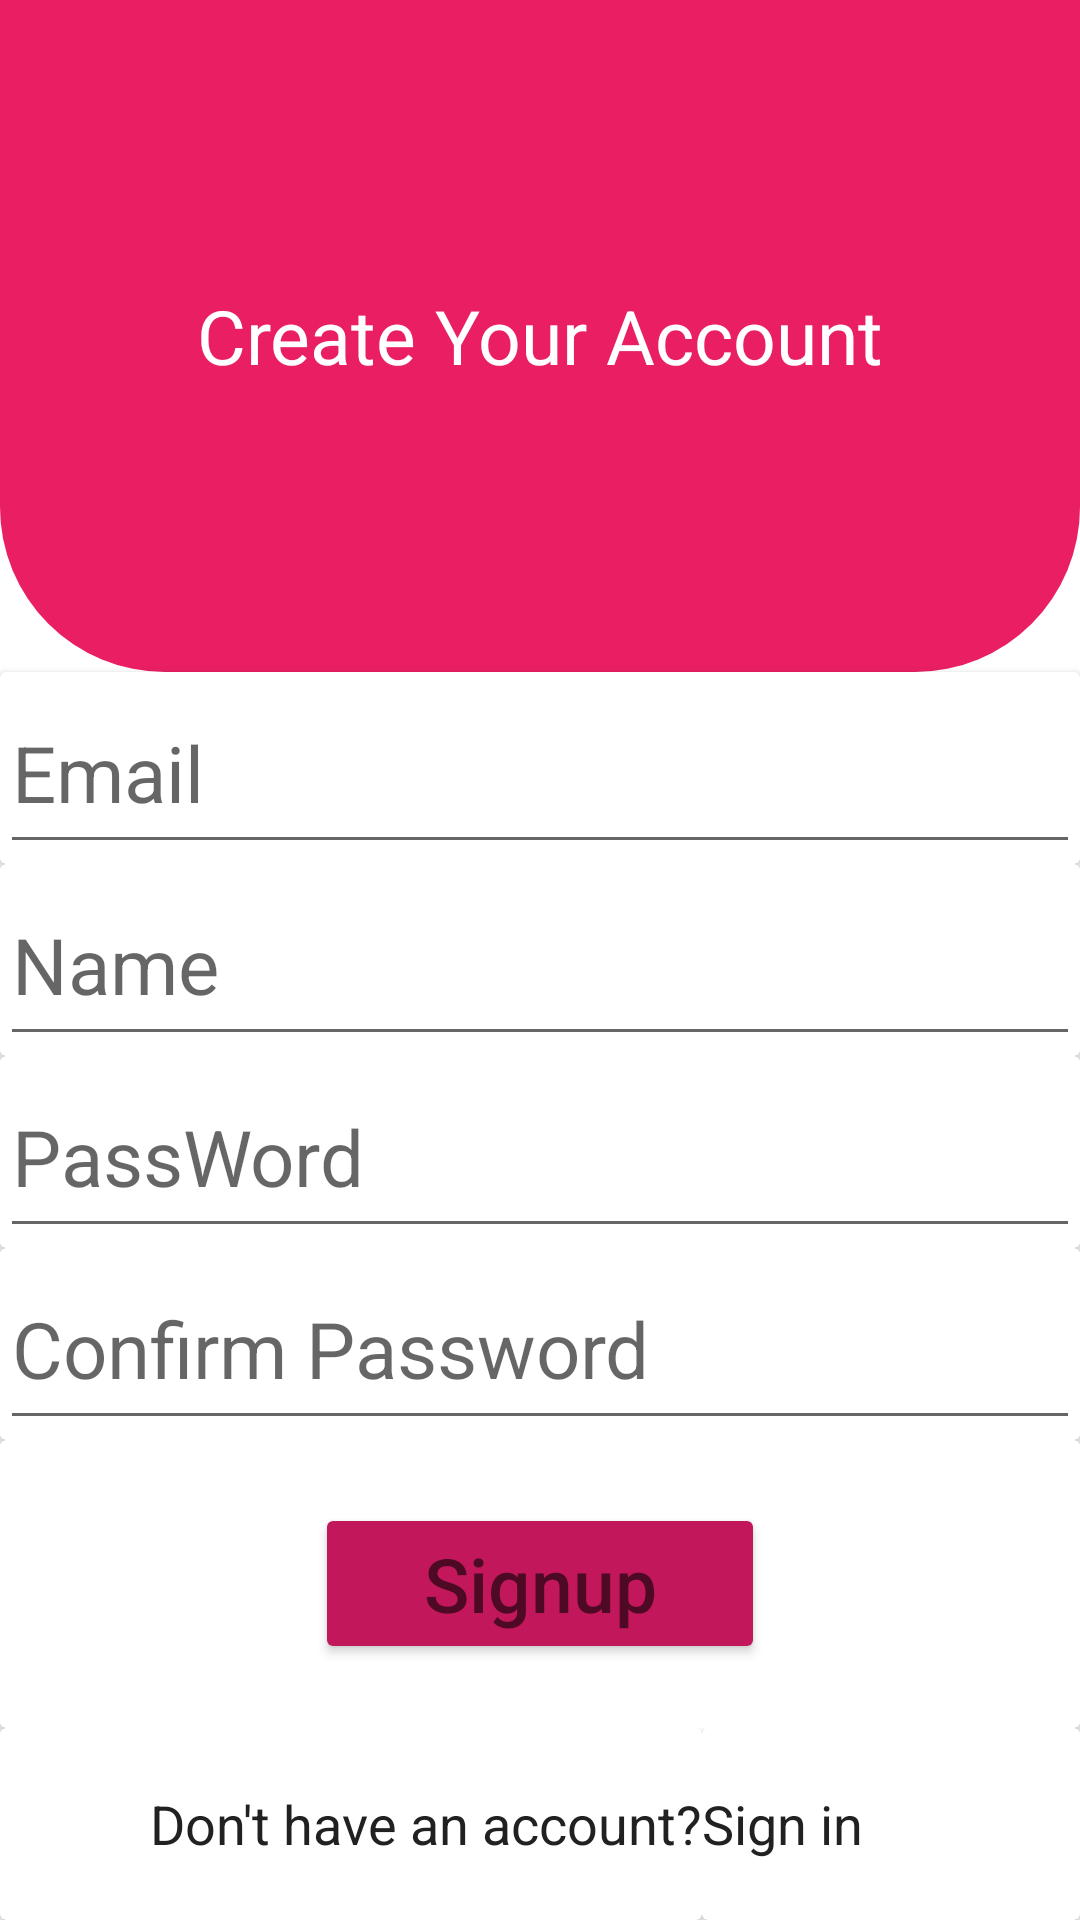

Write the Android layout XML for this screen, with the resource values it uses.
<!-- AndroidManifest.xml: application theme Theme.MyChatApp -->
<!-- res/layout/signup_fragment.xml -->
<?xml version="1.0" encoding="utf-8"?>
<androidx.constraintlayout.widget.ConstraintLayout xmlns:android="http://schemas.android.com/apk/res/android"
    xmlns:app="http://schemas.android.com/apk/res-auto"
    xmlns:tools="http://schemas.android.com/tools"
    android:layout_width="match_parent"
    android:layout_height="match_parent">

    <FrameLayout
        android:layout_width="match_parent"
        android:layout_height="match_parent"
        app:layout_constraintBottom_toBottomOf="parent"
        app:layout_constraintEnd_toEndOf="parent"
        app:layout_constraintStart_toStartOf="parent"
        app:layout_constraintTop_toTopOf="parent">

        <LinearLayout
            android:layout_width="match_parent"
            android:layout_height="match_parent"
            android:orientation="vertical"
            android:weightSum="10">

            <androidx.coordinatorlayout.widget.CoordinatorLayout
                android:id="@+id/top_sign"
                android:layout_width="match_parent"
                android:layout_height="0dp"
                android:layout_weight="3.5"
                android:background="@drawable/sign_top"
                app:layout_constraintEnd_toEndOf="parent"
                app:layout_constraintStart_toStartOf="parent"
                app:layout_constraintTop_toTopOf="parent">

                <TextView
                    android:layout_width="wrap_content"
                    android:layout_height="wrap_content"
                    android:layout_gravity="center"
                    android:text="@string/Create_Account"
                    android:textColor="@color/TEXT_ICONS_COLOR"
                    android:textSize="25sp" />
            </androidx.coordinatorlayout.widget.CoordinatorLayout>

            <androidx.cardview.widget.CardView
                android:layout_width="match_parent"
                android:layout_height="0dp"
                android:layout_weight="1">

                <EditText
                    android:id="@+id/edtEmail"
                    android:inputType="textEmailAddress"
                    android:layout_width="match_parent"
                    android:layout_height="match_parent"
                    android:layout_gravity="center"
                    android:gravity="center|left"
                    android:hint="Email"
                    android:textSize="26sp" />
            </androidx.cardview.widget.CardView>

            <androidx.cardview.widget.CardView
                android:layout_width="match_parent"
                android:layout_height="0dp"
                android:layout_weight="1">

                <EditText
                    android:id="@+id/edtName"
                    android:inputType="text"
                    android:layout_width="match_parent"
                    android:layout_height="match_parent"
                    android:layout_gravity="center"
                    android:gravity="center|left"
                    android:hint="Name"
                    android:textSize="26sp" />
            </androidx.cardview.widget.CardView>

            <androidx.cardview.widget.CardView
                android:layout_width="match_parent"
                android:layout_height="0dp"
                android:layout_weight="1">

                <EditText
                    android:id="@+id/edtPassWord"
                    android:inputType="textPassword"
                    android:layout_width="match_parent"
                    android:layout_height="match_parent"
                    android:layout_gravity="center"
                    android:gravity="center|left"
                    android:hint="PassWord"
                    android:textSize="26sp" />
            </androidx.cardview.widget.CardView>

            <androidx.cardview.widget.CardView
                android:layout_width="match_parent"
                android:layout_height="0dp"
                android:layout_weight="1">

                <EditText
                    android:id="@+id/edtConfirm"
                    android:inputType="textPassword"
                    android:layout_width="match_parent"
                    android:layout_height="match_parent"
                    android:layout_gravity="center"
                    android:gravity="center|left"
                    android:hint="Confirm Password"
                    android:textSize="26sp" />
            </androidx.cardview.widget.CardView>

            <androidx.cardview.widget.CardView
                android:layout_width="match_parent"
                android:layout_height="0dp"
                android:layout_weight="1.5">

                <Button
                    android:id="@+id/btnSignUp"
                    android:layout_width="150dp"
                    android:layout_height="wrap_content"
                    android:layout_centerHorizontal="true"
                    android:layout_gravity="center"
                    android:backgroundTint="@color/DARK_PRIMARY_COLOR"
                    android:hint="@string/SignUp"
                    android:textColor="@color/TEXT_ICONS_COLOR"
                    android:textSize="25sp" />
            </androidx.cardview.widget.CardView>

            <androidx.cardview.widget.CardView
                android:layout_width="match_parent"
                android:layout_height="0dp"
                android:layout_weight="1">

                <LinearLayout
                    android:layout_width="match_parent"
                    android:layout_height="match_parent"
                    android:orientation="horizontal"
                    android:weightSum="10">

                    <androidx.cardview.widget.CardView
                        android:layout_width="0dp"
                        android:layout_height="match_parent"
                        android:layout_weight="6.5">

                        <TextView
                            android:layout_width="wrap_content"
                            android:layout_height="wrap_content"
                            android:layout_gravity="center|right"
                            android:text="Don't have an account?"
                            android:textColor="@color/PRIMARY_TEXT"
                            android:textSize="18sp"
                            tools:ignore="RtlHardcoded" />
                    </androidx.cardview.widget.CardView>

                    <androidx.cardview.widget.CardView
                        android:layout_width="0dp"
                        android:layout_height="match_parent"
                        android:layout_weight="3.5">

                        <TextView
                            android:id="@+id/txtLogin"
                            android:layout_width="wrap_content"
                            android:layout_height="wrap_content"
                            android:layout_gravity="center|left"
                            android:text="Sign in"
                            android:textColor="@color/PRIMARY_TEXT"
                            android:textSize="18sp"
                            tools:ignore="RtlHardcoded" />
                    </androidx.cardview.widget.CardView>
                </LinearLayout>
            </androidx.cardview.widget.CardView>
        </LinearLayout>
        <ProgressBar
            android:id="@+id/prSignUp"
            android:visibility="gone"
            android:layout_gravity="center"
            android:layout_width="wrap_content"
            android:layout_height="wrap_content"/>
    </FrameLayout>

</androidx.constraintlayout.widget.ConstraintLayout>
<!-- resources referenced by this layout -->
<resources>
  <color name="DARK_PRIMARY_COLOR">#C2185B</color>
  <color name="PRIMARY_TEXT">#212121</color>
  <color name="TEXT_ICONS_COLOR">#FFFFFF</color>
  <!-- drawable sign_top (drawable) -->
  <?xml version="1.0" encoding="utf-8"?>
  <shape android:shape="rectangle"
      xmlns:android="http://schemas.android.com/apk/res/android">
      <corners android:bottomLeftRadius="55dp"
          android:bottomRightRadius="55dp" />
      <solid android:color="@color/PRIMARY_COLOR"/>
  
  </shape>
  <string name="Create_Account">Create Your Account</string>
  <string name="SignUp">Signup</string>
  <style name="Theme.MyChatApp" parent="Theme.MaterialComponents.Light.NoActionBar">
          
          <item name="colorPrimary">@color/PRIMARY_COLOR</item>
          <item name="colorPrimaryVariant">@color/PRIMARY_COLOR</item>
          <item name="colorOnPrimary">@color/TEXT_ICONS_COLOR</item>
          
          <item name="colorSecondary">@color/DARK_PRIMARY_COLOR</item>
          <item name="colorSecondaryVariant">@color/ACCENT_COLOR</item>
          <item name="colorOnSecondary">@color/cardview_dark_background</item>
          
          <item name="android:statusBarColor">?attr/colorPrimaryVariant</item>
          
      </style>
  <color name="PRIMARY_COLOR">#E91E63</color>
  <color name="ACCENT_COLOR">#448AFF</color>
</resources>
